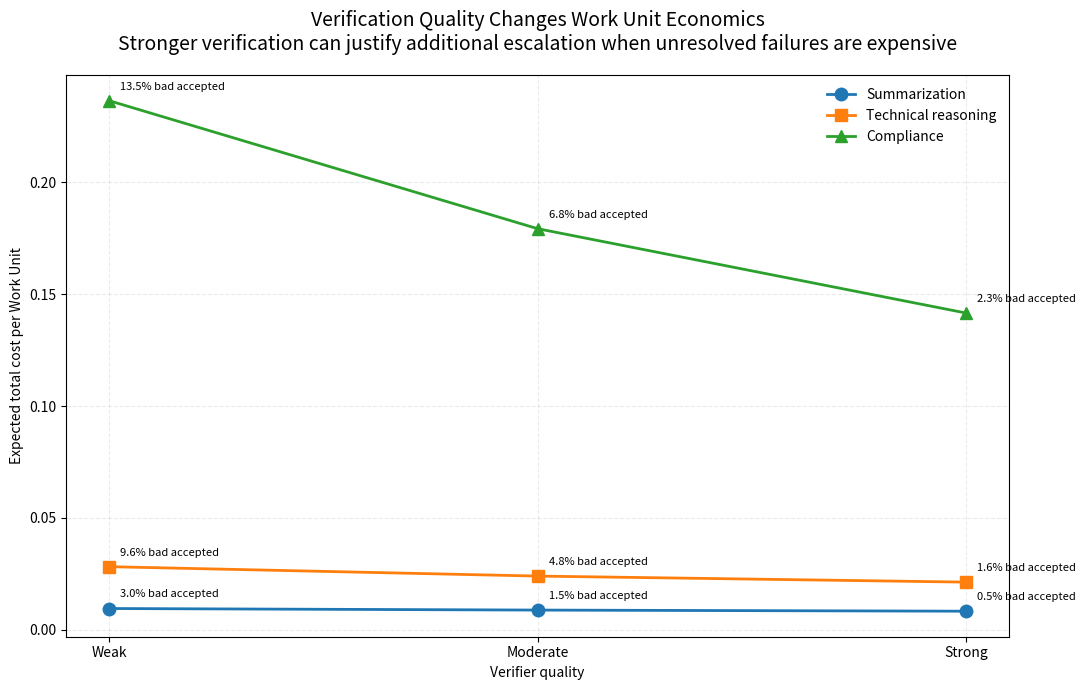

Recreate this plot in Python.
from pathlib import Path

import matplotlib.pyplot as plt


VERIFIERS = [
    "Weak",
    "Moderate",
    "Strong",
]

RESULTS = {
    "Summarization": {
        "total_cost": [0.0095, 0.0088, 0.0083],
        "accepted_bad_rate": [3.0, 1.5, 0.5],
    },
    "Technical reasoning": {
        "total_cost": [0.0282, 0.0240, 0.0213],
        "accepted_bad_rate": [9.6, 4.8, 1.6],
    },
    "Compliance": {
        "total_cost": [0.2365, 0.1793, 0.1416],
        "accepted_bad_rate": [13.5, 6.8, 2.3],
    },
}


def main():
    fig, ax = plt.subplots(figsize=(11, 7))

    markers = {
        "Summarization": "o",
        "Technical reasoning": "s",
        "Compliance": "^",
    }

    for workload, values in RESULTS.items():
        ax.plot(
            VERIFIERS,
            values["total_cost"],
            marker=markers[workload],
            markersize=9,
            linewidth=2,
            label=workload,
        )

        for verifier, cost, bad_rate in zip(
            VERIFIERS,
            values["total_cost"],
            values["accepted_bad_rate"],
        ):
            ax.annotate(
                f"{bad_rate:.1f}% bad accepted",
                (verifier, cost),
                xytext=(8, 8),
                textcoords="offset points",
                fontsize=8,
            )

    ax.set_xlabel("Verifier quality")
    ax.set_ylabel("Expected total cost per Work Unit")

    ax.set_title(
        "Verification Quality Changes Work Unit Economics\n"
        "Stronger verification can justify additional escalation "
        "when unresolved failures are expensive",
        fontsize=14,
        pad=18,
    )

    ax.grid(
        alpha=0.25,
        linestyle="--",
    )

    ax.legend(
        frameon=False,
        loc="upper right",
    )

    plt.tight_layout()

    output_dir = Path("results/figures")
    output_dir.mkdir(
        parents=True,
        exist_ok=True,
    )

    output_path = (
        output_dir
        / "verifier_economics.png"
    )

    plt.savefig(
        output_path,
        dpi=200,
        bbox_inches="tight",
    )

    print(
        f"Saved figure to {output_path}"
    )


if __name__ == "__main__":
    main()
